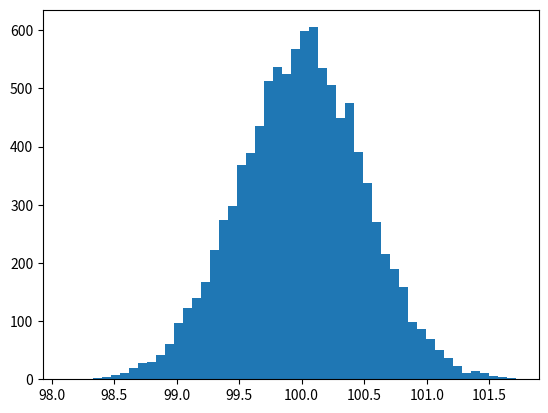

The matplotlib source for this figure: (Note: this script raises an exception after producing the figure.)
import numpy
from numpy.random import normal
import matplotlib.pyplot as plt

def matlab_hist(v):
    plt.hist(v, bins=50, normed=False)
    plt.show()

def numpy_hist(v):
    (n,bins) = numpy.histogram(v, bins=50, normed=False)
    plt.plot(.5*(bins[1:]+bins[:-1]), n)
    plt.show()

if __name__ == "__main__":
    mu, sigma = 100, 0.5
    v = normal(mu, sigma, 10000)
    matlab_hist(v)
    numpy_hist(v)